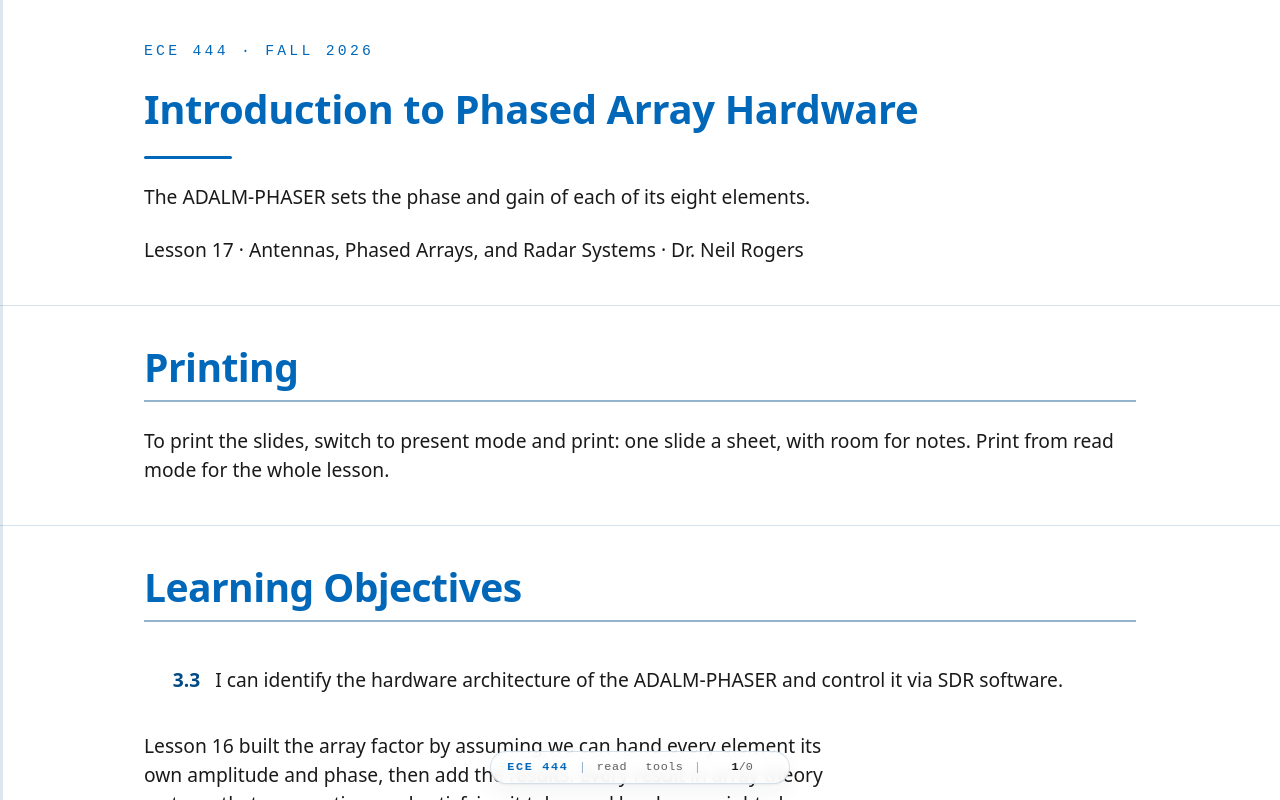

repository: livethisdream/ece444 · page: module03/L17-phased-array-hardware/index.html · generator: jekyll

---
frame_view: true
---

# L17 - Introduction to Phased Array Hardware

::::{frame}
:class: title-frame

<div class="course-mark">ECE 444 · Fall 2026</div>

<h1 class="frame-title">Introduction to Phased Array Hardware</h1>

<div class="title-rule"></div>

The ADALM-PHASER sets the phase and gain of each of its eight elements.

Lesson 17 · Antennas, Phased Arrays, and Radar Systems · Dr. Neil Rogers
::::

::::{frame} Printing
:class: read-only

To print the slides, switch to present mode and print: one slide a sheet,
with room for notes. Print from read mode for the whole lesson.
::::

::::{frame} Learning Objectives

<ol class="lo-list" style="--module: '3'; counter-reset: lo 2">
  <li>I can identify the hardware architecture of the ADALM-PHASER and control it via SDR software.</li>
</ol>

:::{depth}
Lesson 16 built the array factor by assuming we can hand every element its
own amplitude and phase, then add the results. Every result in array theory
rests on that assumption, and satisfying it takes real hardware: eight phase
shifters, eight attenuators, a summing network, a frequency converter, and a
computer to command all of it. This lesson takes that hardware apart: the
**ADALM-PHASER**, the 8-element X-band array the rest of Module 3 runs on, one
block at a time. The L17 Lab then brings your own kit up from a blank card,
shows the $10.525\ \text{GHz}$ source on a spectrum display, and watches the
kit's beam sweep follow the source when you move it; its packet records both,
that the kit came up and that it works.

The page assumes no receiver course. It needs one idea about frequency: the
SDR cannot digitize 10 GHz, so the board shifts the signal down to
$2.2\ \text{GHz}$ before anything is digitized, and the SDR only ever listens
there.
:::
::::

::::{frame} The ADALM-PHASER Receive Chain
:::{present}
<picture>
<source media="(max-width: 600px)" srcset="../../viz/img/L17-signal-chain-narrow.svg">
<img src="../../viz/img/L17-signal-chain.svg" alt="ADALM-PHASER receive chain. Eight patches, each with its own LNA, feed two ADAR1000 beamformers, four elements each. Each ADAR1000's sum goes to a frequency converter, which shifts it from 10.525 GHz down to 2.2 GHz. The two 2.2 GHz outputs enter the Pluto SDR's Rx1 and Rx2, the Pluto passes its samples to the Raspberry Pi, and the Pi commands the ADAR1000s over SPI." style="max-width: 700px; width: 100%; display: block; margin: 0 auto;">
</picture>

- The PHASER is a receive array: eight patches capture the wave from a source in front of it.
- Everything between the patches and the Raspberry Pi turns eight microwave signals into two streams of numbers.
:::

The frames that follow take the blocks in the figure in order, from the
patches to the Pi.
::::

::::{frame} The Patches and the LNAs
:::{present}
- Eight patches sit in a row $d = 14\ \text{mm}$ apart, and their phase differences alone record the arrival angle:

$$\Delta\phi_n = n\ kd\sin\theta$$

- An LNA behind each patch sets the noise figure, because its gain divides down the noise of every later stage.
:::

Eight microstrip patches sit in a horizontal row on the front
face of the board, spaced $d = 14\ \text{mm}$ center to center. Each one is an
antenna in its own right with its own element pattern, and the total pattern is
that element pattern times the Lesson 16 array factor (pattern multiplication).
A wave arriving off broadside reaches the patches in sequence, so element $n$
differs from element 0 by the geometric phase $\Delta\phi_n = n\ kd\sin\theta$
of Lesson 16. Preserving that phase difference is the job of everything downstream.

An ADL8107 low-noise amplifier sits directly behind every patch,
ahead of any phase shifting or combining. Gain placed first sets the receiver's
noise figure, because the noise each later stage adds is divided by that gain
when referred to the input. Phase shifters and power combiners are lossy, so
the order here is deliberate.

:::{depth}
The rule is the cascade noise figure. For a chain of stages with noise factors
$F_1, F_2, F_3, \ldots$ and available gains $G_1, G_2, \ldots$, all as linear
ratios rather than decibels, the noise factor of the whole chain is

$$F = F_1 + \frac{F_2 - 1}{G_1} + \frac{F_3 - 1}{G_1 G_2} + \cdots$$

Lesson 12 wrote a receiver's own noise as an equivalent input temperature,
$T_e = T_0(F - 1)$ with $T_0 = 290\ \text{K}$. Substituting it stage by stage
gives the same rule in temperatures,

$$T_e = T_{e1} + \frac{T_{e2}}{G_1} + \frac{T_{e3}}{G_1 G_2} + \cdots$$

so each stage's noise counts at the input divided by all the gain ahead of it.
A passive lossy stage, such as a phase shifter or a combiner, has a noise
factor equal to its loss when it sits at the reference temperature
$T_0 = 290\ \text{K}$ ($F = L$).

The numbers that follow are illustrative, not datasheet values: an LNA with a
$2\ \text{dB}$ noise figure ($F_1 = 1.585$) and $20\ \text{dB}$ of gain
($G_1 = 100$), followed by a beamformer stage with $10\ \text{dB}$ of loss and
so a $10\ \text{dB}$ noise figure ($F_2 = 10$). With the LNA first,

$$\begin{aligned}
F &= F_1 + \frac{F_2 - 1}{G_1} \\
  &= 1.585 + \frac{10 - 1}{100} \\
  &= 1.675 \quad (2.24\ \text{dB}),
\end{aligned}$$

or $T_e = 196\ \text{K}$. With the lossy stage first, $G_1 = 0.1$ and

$$\begin{aligned}
F &= 10 + \frac{1.585 - 1}{0.1} \\
  &= 15.85 \quad (12.0\ \text{dB}),
\end{aligned}$$

or $T_e \approx 4300\ \text{K}$. The same two parts in the other order lower
the signal-to-noise ratio by $9.8\ \text{dB}$.
:::
::::

::::{frame} The ADAR1000 Beamformers
:::{present}
- Each ADAR1000 applies a phase and a gain to four RF inputs and sums them into one output.
- Its 7-bit phase shifter sets the phase in $2.8125^\circ$ steps.
- The GUI's eight element sliders write registers in these chips.
:::
:::{present}
<img src="../../viz/img/L17-adar-align.svg" alt="Three panels. Four adjacent elements receive a wave from 20 degrees off broadside, each 60.5 degrees behind the last. After their phase shifters, with equal gains, the four line up. Their sum has amplitude 4, against 1.70 for the uncorrected sum." style="max-width: 100%; display: block; margin: 0 auto;">
:::

Two ADAR1000 chips do the beamforming. Each is a 4-channel
analog beamformer: it applies a programmable phase and a programmable gain to
each of its four inputs at RF, then sums the four into a single output. Each
chip sets the phase in steps of

$$\frac{360^\circ}{2^7} = 2.8125^\circ,$$

the step size of a 7-bit phase shifter. We will use the gain as a taper in
the L22–L23 Lab. When the GUI shows you eight element sliders, those sliders are
writing registers in these two chips.

In the figure, a wave from $20^\circ$ off broadside reaches each element
$60.5^\circ$ behind the last; after the phase shifters the four line up and
sum to 4, against 1.70 uncorrected.

:::{depth}
In degrees,

$$kd = 360^\circ \times \frac{d}{\lambda} = 176.9^\circ$$

at $10.525\ \text{GHz}$. The figure's step is

$$\begin{aligned}
kd\sin 20^\circ &= 176.9^\circ \times 0.342 \\
  &= 60.5^\circ,
\end{aligned}$$

and the uncorrected sum of four unit phasors stepped by $\psi = 60.5^\circ$ is
Lesson 16's array factor with $N = 4$,

$$\left\lvert \sum_{n=0}^{3} e^{-jn\psi} \right\rvert
  = \frac{\sin(2\psi)}{\sin(\psi/2)}
  = \frac{\sin 120.9^\circ}{\sin 30.2^\circ} = 1.70,$$

against 4 once the shifters align them.

A progressive phase of one LSB steers the beam from broadside to

$$\theta_0 = \arcsin\frac{2.8125^\circ}{176.9^\circ} = 0.91^\circ.$$

That does not confine the beam to a $0.91^\circ$ grid. Each element's phase is
rounded on its own, so the rounding error varies across the ramp; its main
effect is a phase error that raises the sidelobes, which Lesson 23 computes:
about $-42\ \text{dB}$ at 7 bits, far below the sweep's 23 dB floor.
:::
::::

::::{frame} The Back End
:::{present}
The Pluto cannot digitize 10 GHz, so the board shifts the signal down first.

| Block | Role |
| :-- | :-- |
| 2 LTC5548 converters | X-band down to 2.2 GHz |
| ADALM-Pluto | digitizes both channels |
| Raspberry Pi | SPI, `pyadi-iio`, browser |
:::

The SDR that digitizes the array's output, an ADALM-Pluto, tunes no higher
than $6\ \text{GHz}$, so it cannot take a $10\ \text{GHz}$ signal directly.
Each ADAR1000 output therefore goes through an LTC5548 frequency converter,
which shifts it down to $2.2\ \text{GHz}$. The board sets the size of the
shift from the source's frequency, so whatever the HB100's exact frequency,
the signal always arrives at $2.2\ \text{GHz}$, and the SDR only ever listens
there.

The ADALM-Pluto, an AD9361 transceiver, digitizes the two
$2.2\ \text{GHz}$ channels. It samples at 3 MSPS in the course GUI and
produces two streams of complex samples.

:::{depth}
Each sample is a complex number $I + jQ$, and a complex signal can tell a
tone above the center from a tone below it. The sampling theorem from your
signals course says a real signal sampled at $f_s$ covers $0$ to $f_s/2$; a
complex signal sampled at $f_s$ covers $-f_s/2$ to $+f_s/2$, a window $f_s$
wide. At $3\ \text{MSPS}$ that window runs from $-1.5$ to $+1.5\ \text{MHz}$
around $2.2\ \text{GHz}$, and it is the window the FFT tab displays.
:::

The Pi on the back of the board runs the Python backend.
It writes phases and gains to the ADAR1000s over SPI, tunes the Pluto and sets
the frequency shift through `pyadi-iio`, reads the IQ buffers, and serves the
browser interface. Everything you do in the lab arrives here as a command over
a WebSocket.
::::

::::{frame} The Hybrid Beamformer
:::{present}
- Analog inside each 4-element subarray, digital across the two subarray outputs.
- A receiver costs far more than a phase shifter, so 8 shifters feed 2 receivers.
- Software sees two numbers, so the L24 Lab's MVDR can null about one interferer.
:::
:::{present}
<img src="../../viz/img/L17-hybrid-split.svg" alt="Three receive architectures for eight elements, side by side. All analog: 8 phase shifters summed into 1 receiver, no digital weights. The PHASER hybrid: 8 phase shifters summed four at a time into 2 receivers, then 2 digital weights. Fully digital: no phase shifters, 8 receivers, 8 digital weights. Shading marks the digital side of the ADC." style="max-width: 100%; display: block; margin: 0 auto;">
:::

The PHASER is a **hybrid beamformer**, between fully analog and fully digital:
the ADAR1000s form the beam in analog inside each 4-element subarray, and
software combines the two subarray outputs digitally.

:::{depth}
Count the phase shifters and count the analog-to-digital converters. The board
carries eight phase shifters but only two ADC channels, and the rest of the
architecture follows from the decision to digitize at that 4:1 ratio.

A phase shifter and an attenuator at RF are small, cheap, and low-power, so
putting one behind each element adds little hardware. A receive channel — frequency converter,
filter, ADC, and the data path that carries the samples away — requires far
more parts, board area, and power. Digitizing all eight elements would give
software complete freedom to form any pattern after the fact, and it would
require four times the receiver hardware this board carries.
:::

| | PHASER, analog half | PHASER, digital half | Fully digital |
| :-- | :-- | :-- | :-- |
| Weights | 8, one per element | 2, one per subarray | 8, one per element |
| Receiver channels | none | 2, one per subarray | 8, one per element |
| Beams at once | one | several, from the same two subarray patterns | many, each independent |

:::{depth}
Two digital channels can form more than one beam from one set of samples, but
every such beam is a weighted sum of the same two subarray outputs, whose
patterns the analog weights already fixed. None of them can point
independently of the analog steer, which is what a fully digital array, with
one ADC per element, can do.
:::

:::{callout}
The hybrid split fixes how many weights each later lab can use. Eight elements
give us eight analog weights, so the array can steer, taper, and place a null
anywhere we choose. But once the ADAR1000 sums its four elements, the
individual element signals are gone, and software downstream sees two numbers,
not eight. When we reach adaptive nulling in the L24 Lab, the MVDR algorithm has
exactly two digital degrees of freedom to work with, because the ADAR1000s sum
the elements in analog before anything is digitized. One of those degrees of
freedom holds the look direction, and $N$ channels can null about $N - 1$
interferers, so this board can null about one.
:::
::::

::::{frame} The HB100 Source
:::{present}
- The HB100's free-running dielectric resonator puts each unit anywhere from $10.1$ to $10.7\ \text{GHz}$, and it drifts with temperature.
- That spread is 200 times the Pluto's $3\ \text{MHz}$ window, so **Find HB100** measures each unit before anything uses it.
:::
:::{present}
<img src="../../viz/img/L17-hb100-spread.svg" alt="Two panels. Top: an axis from 10.0 to 10.8 GHz with the 10.1 to 10.7 GHz spread of HB100 units as a band, and the Pluto's 3 MHz window drawn to scale as a hairline at 10.525 GHz, one two-hundredth of the spread. Bottom: that window magnified, with one tone 1 MHz above Signal Freq standing 32 dB over a flat noise floor." style="max-width: 100%; display: block; margin: 0 auto;">
:::

The source is an **HB100** Doppler module, a self-contained X-band transmitter
about the size of a matchbox. Its nominal output is $10.525\ \text{GHz}$. The
oscillator inside it is a free-running dielectric resonator oscillator (DRO),
not a locked synthesizer. No reference corrects it, so the actual frequency of
any particular unit is set by the mechanical dimensions of that resonator and
drifts with temperature. Units land anywhere from about $10.1$ to
$10.7\ \text{GHz}$. This is why the GUI has a **Find HB100** button: the
software steps the board's frequency shift across the band, watches for the
tone in the SDR's window, and records the frequency where it appears. That
answer becomes **Signal Freq**, the source frequency the board sets its shift
from, so that the source lands at $2.2\ \text{GHz}$.

The lower panel of the figure magnifies the $3\ \text{MHz}$ window with a
source $1\ \text{MHz}$ above Signal Freq. With Signal Freq set by Find HB100,
the tone sits near $0\ \text{MHz}$. A source $200\ \text{MHz}$ from Signal
Freq lands far outside the window and does not appear at all, which is what a
skipped Find HB100 looks like on the screen.

:::{depth}
Find HB100 solves the 200-to-1 problem by widening the window and stepping it.
It captures at 30 MSPS, a $30\ \text{MHz}$ window, and steps
$10\ \text{MHz}$ at a time so that the window walks across $10.0$ to
$10.7\ \text{GHz}$ in 70 steps, overlapping as it goes, and keeps the
frequency where the tone stands highest.
:::

:::{depth}
The board can shift any source from $10.0$ to $10.8\ \text{GHz}$ down to
$2.2\ \text{GHz}$, so every HB100 the lab issues is reachable. The patches are
designed for $10.0$ to $10.5\ \text{GHz}$. Lesson 13's estimate for a thin
patch, one or two percent, is only $103$ to $205\ \text{MHz}$ at
$10.25\ \text{GHz}$, so the PHASER's patches are built broader than Lesson
13's thin patch, and their match still degrades outside the design band. A
unit near the top of the HB100 spread therefore gives a weaker peak, by the
mismatch loss, but the peak does not disappear.
:::
::::

::::{frame} Uncalibrated Channels
:::{present}
- Trace lengths and part tolerances give each channel its own gain and phase.
- In this example, zero commanded phase points the beam to $+6.0^\circ$ and raises the sidelobes from $-12.8$ to $-7.8\ \text{dB}$.
- **Calibrate** measures the offsets and removes them.
:::
:::{present}
<img src="../../viz/img/L17-cal-patterns.svg" alt="Array factor of the eight elements with every commanded phase at zero, in dB from each pattern's peak, from -90 to +90 degrees. Uncalibrated, the beam points to +6.0 degrees and the highest sidelobe is -7.8 dB. Calibrated, the beam is at broadside and the highest sidelobe is -12.8 dB." style="max-width: 100%; display: block; margin: 0 auto;">
:::

Lesson 16 assumed that every element receives the weight we command and
nothing else. On a real board each of the eight channels adds its own gain
and phase before the sum. The traces from the patches to the ADAR1000s are
not all the same length, and every millimeter of trace delays the signal by a
fraction of a cycle at $10.5\ \text{GHz}$. The LNAs and the ADAR1000 channels
also differ from part to part in gain and in phase, within their datasheet
tolerances. None of these offsets is large on its own, but the array factor
adds eight phasors, and a phasor that arrives rotated or shortened no longer
adds in line with the rest.

The figure uses one example set of offsets: gains spread over
$2.2\ \text{dB}$, and phases that drift from element 1 to element 8 with
scatter on top. With every commanded phase at zero, the drift acts as a
small steering ramp, so the beam points to $+6.0^\circ$ instead of
broadside, and the scatter fills in the nulls and raises the highest
sidelobe from $-12.8$ to $-7.8\ \text{dB}$. Lesson 23 computes the same
effect for the small, known phase errors of a 7-bit phase shifter; here the
errors are larger, and they are unknown until we measure them.

:::{depth}
The offsets are a property of the board, so we measure them once and then
correct every later command. **Calibrate** stores one gain trim and one phase
correction per element. The phase corrections are the `phaseList` that
`ADAR_set_Phase` adds to the steering ramp (Reading the Code, below), and the
gain trims scale every taper before it reaches the `rx_gain` registers. A
commanded phase of zero then produces equal phases at the summing point,
which is the condition Lesson 16 assumed. The offsets drift slowly with
temperature and change whenever a cable or the source frequency changes, so
the L17 Lab runs Calibrate after Find HB100, at the frequency the source
actually transmits.
:::
::::

::::{frame} The Calibrate Button
:::{present}
- Gain: Calibrate measures each element alone at full gain and trims all to the weakest.
- Phase: it sweeps one element of each pair through $360^\circ$, tracing $\vert 1 + e^{j\delta}\vert$.
- A $20^\circ$ error loses $0.13\ \text{dB}$, so Calibrate fits the whole curve.
:::
:::{present}
<img src="../../viz/img/L17-cal-pair.svg" alt="The sum of two elements in dB against the phase of the swept element, from -180 to +180 degrees. It peaks at 0 degrees and falls to a deep null at plus and minus 180. The band within 0.2 dB of the peak is shaded and spans 49 degrees; 20 degrees off the peak, the sum is 0.13 dB down." style="max-width: 100%; display: block; margin: 0 auto;">
:::

Calibrate runs in three steps, in `phaser_functions.py` on the Pi. It first
matches the levels of the two digital channels. The gain step then turns on
one element at a time, at full gain, with the other seven off, and records
the peak each one produces. The weakest element becomes the reference, and
Calibrate trims every other element down to it, because the ADAR1000's gain
setting can only attenuate. The chip cannot raise a channel already at full
gain to match a stronger one.

The phase step works along the array in adjacent pairs: (1, 2), (2, 3), and
so on to (7, 8). With only the pair on, it holds the left element at the
correction it has already found and sweeps the right element's phase from
$-180^\circ$ to $+180^\circ$ in $2.8125^\circ$ steps, recording the summed
signal at each step. Two elements of equal gain, with a phase difference
$\delta$ between them at the summing point, add to

$$\vert 1 + e^{j\delta}\vert = 2\left\vert\cos\frac{\delta}{2}\right\vert,$$

which is the two-element array factor of
<a href="../L16-array-factor/index.html#frame-from-two-patterns-to-one">Lesson 16</a>,
swept here by the phase shifter instead of by the arrival angle. The sum
peaks where the swept element's setting cancels the pair's phase offset, and
that setting becomes the right element's correction.

:::{depth}
The peak of that curve is flat. The loss at a phase error $\delta$ is

$$\begin{aligned}
L &= -20\log_{10}\left\vert\cos\frac{\delta}{2}\right\vert \\
  &= -20\log_{10}\left(\cos 10^\circ\right) \\
  &= 0.13\ \text{dB}
\end{aligned}$$

at $\delta = 20^\circ$, and every setting within $24.5^\circ$ of the peak
reads within $0.2\ \text{dB}$ of it. Captures vary by a few tenths of a
decibel from one to the next, so the highest sample in a noisy sweep can sit
tens of degrees from the true peak. Each pair also starts from the
correction found for the pair before it, so an error in one pair carries
into every element after it. The original routine kept the highest sample.
Five runs of it on one kit, phaser-00, on a healthy bench, returned element
8 corrections of $+8.4^\circ$, $+30.9^\circ$, $+50.6^\circ$, $+95.6^\circ$, and
$+112.5^\circ$, a spread of $104^\circ$.

The current routine fits the whole curve instead. The response is a known
curve shifted by the unknown offset $\phi_0$, symmetric about its peak, so
its first Fourier coefficient,

$$c_1 = \sum_k r(\phi_k)\ e^{j\phi_k},$$

points in the direction $\phi_0$, and the correction is the angle of
$c_1$. Every sample contributes to that sum, including the steep flanks and
the null, where a few degrees of phase change the signal by several
decibels. The phase information sits there, not at the peak. A constant
floor under the curve adds nothing to $c_1$, so the fit does not need to know
where the noise floor is.
:::
::::

::::{frame} Calibration Explorer
:class: viz-frame

:::{depth}
The widget runs the Calibrate algorithm on the example board from the
figures, in simulation. **1 Gain** measures each element alone and trims the
rest down to the weakest. **2 Phase** sweeps the seven pairs and plots the
samples against $\delta$; the right panel shows each element's remaining
phase error for five runs with fresh noise. Switch the estimator to
**highest sample** and the runs spread apart down the array, by about
$100^\circ$ at element 8 with $0.3\ \text{dB}$ of noise, as on phaser-00;
switch back to **fit the curve** and they collapse to a few degrees. Move the
noise slider to see how much measurement scatter each estimator tolerates.
**3 Pattern** applies the gain trims and the run's phase corrections and
moves the pattern from before calibration to after it, with the eight
phasors at broadside straightening into one line.
:::

:::{present}
<iframe src="../../viz/array-calibration.html"
        width="100%" height="478"
        style="border: 1px solid #cddce9; border-radius: 6px;"
        loading="lazy"
        title="Animated calibration of the eight-element array: gain trims to the weakest element, the pair phase sweeps with an argmax or curve-fit estimator, and the pattern before and after">
</iframe>
:::
::::

::::{frame} Signal Chain Explorer
:class: viz-frame

:::{depth}
The widget below is the same chain as the figure, but you can click it. Select a
block to see what it does and what frequency the signal has at that point, then
drag the HB100 slider and watch the source frequency move while the frequency
the SDR receives stays at $2.2\ \text{GHz}$. The converter absorbs every
change in the source, so the SDR's tuning and sample rate never change.
:::

:::{present}
<iframe src="../../viz/phaser-signal-chain.html?plain=1"
        width="100%" height="418"
        style="border: 1px solid #cddce9; border-radius: 6px;"
        loading="lazy"
        title="Interactive block diagram of the PHASER receive chain with a tunable HB100 source">
</iframe>
:::
::::

::::{frame} Reading the Code: Tuning the SDR
:::{present}
```python
sdr = adi.ad9361(uri=ip)
sdr.sample_rate = int(sample_rate)
sdr.rx_lo = int(rx_lo)
sdr.gain_control_mode_chan0 = "manual"
sdr.rx_hardwaregain_chan0 = int(rx_gain)
```

- `rx_lo`, the SDR's tuned frequency, is $2.2\ \text{GHz}$ every time, never X-band.
- Automatic gain control is off, because a gain that changes during a sweep distorts the measured pattern.
:::

Everything the GUI does reaches the hardware as a `pyadi-iio` call. Short
excerpts from the course backend cover the parts the L17 Lab uses.

:::{depth}
The first excerpt is the full `SDR_init` setup, which tunes the SDR and sets
its gain:

```python
sdr = adi.ad9361(uri=ip)                 # the Pluto's AD9361 transceiver
sdr.rx_enabled_channels = [0, 1]         # both subarray channels (set via a fallback helper)
sdr.sample_rate = int(sample_rate)       # 3e6 in the GUI
sdr.rx_lo = int(rx_lo)                   # 2.2e9, where the SDR listens
sdr.rx_rf_bandwidth = int(sample_rate)
sdr.rx_buffer_size = int(buffer_size)    # 16384 samples
sdr.gain_control_mode_chan0 = "manual"
# Rx Gain (dB) at start-up; the slider later adds each channel's calibration trim
sdr.rx_hardwaregain_chan0 = int(rx_gain)
sdr.gain_control_mode_chan1 = "manual"
sdr.rx_hardwaregain_chan1 = int(rx_gain)
```
:::

Line by line: `adi.ad9361` opens a connection to the transceiver at a network
address, and the two enabled receive channels are the two subarray outputs. The
sample rate fixes the width of the window the SDR captures, and `rx_rf_bandwidth`
matches the analog filter to it. `rx_lo` is the tuned frequency. The backend switches off automatic gain control, because a receiver
that changes its own gain during a beam sweep scales each angle's sample by a
different amount and distorts the measured pattern. When you move the **Rx
Gain** slider, the backend writes its value plus each channel's calibration
trim to the two manual gains.
::::

::::{frame} Reading the Code: Writing the Phases
:::{present}
```python
for i in range(8):
    element_id = i + 1
    ramp = round(i * PhDelta / phase_step_size) * phase_step_size
    q_phase = (ramp + phaseList[i]) % 360
    array.elements[element_id].rx_phase = q_phase
array.latch_rx_settings()
```

- `phaseList` holds the **Calibrate** corrections plus your **Phase Control** offsets.
- The software rounds only the ramp `i * PhDelta`; the chip sets the nearest of its 128 states.
- `latch_rx_settings()` moves all eight phases into the live beam at once.
:::

:::{depth}
The next excerpt is the full function that writes the array's phases:

```python
def ADAR_set_Phase(array, PhDelta, phase_step_size, phaseList):
    """Set array phases for a given steering delta."""
    for i in range(8):
        element_id = i + 1
        # Quantize the steering ramp; leave the offsets at full resolution.
        ramp = round(i * PhDelta / phase_step_size) * phase_step_size
        q_phase = (ramp + phaseList[i]) % 360
        array.elements[element_id].rx_phase = q_phase
    # The rx_phase writes sit in SPI shadow registers until they are latched.
    array.latch_rx_settings()   # nothing takes effect until this runs
```
:::

Here `array` is the `pyadi-iio` object that represents both ADAR1000s as one
8-element array, so `array.elements[1]` through `array.elements[8]` reach the
individual channels regardless of which chip they live on. `PhDelta` is
the progressive phase from element to element, the $\beta$ of Lesson 16, which
Lesson 18 calls $\Delta\phi$, so `i * PhDelta` builds the linear phase ramp
across the aperture. The software rounds only that ramp, to `phase_step_size`,
which follows the GUI's **Phase Shift Bits** and is $2.8125^\circ$ at 7 bits;
it adds the offsets unrounded and wraps the sum into $0$ to $360^\circ$, and the
chip then sets the nearest of its 128 phase states. The writes wait in shadow registers until
`latch_rx_settings()` moves all eight into the live beam at once. Lesson 18
computes `PhDelta` from a steering angle, and Lesson 23 studies what that
rounding does to the pattern.

:::{depth}
The code adds `+i * PhDelta`, and Lesson 18 writes the ADAR1000 setting the
same way, $\phi_n = +n\ \Delta\phi$, so the code and Lesson 18 agree: a rising
ramp steers the beam to a positive angle, the side the sweep plot calls positive.
The GUI's Beam Steering **Apply** writes the opposite ramp into Phase Control as
offsets, for a reason the L18 Lab explains.
:::

The matching call for the taper writes gains instead of phases:

```python
array.elements[element_id].rx_gain = int(taper_list[i])   # 0-127
array.elements[element_id].rx_attenuator = not bool(taper_list[i])
array.latch_rx_settings()                                 # after the loop
```

The register runs from 0 to 127. The backend scales the GUI's 0–100% slider by
127/100 and by the gain calibration before it calls this, and a zero switches
the element's attenuator in, so a nulled element is off rather than only
turned down.
::::

::::{frame} The L17 Lab
:class: read-only doc-links

The bench half of this lesson is the L17 Lab: bring your own kit up from a
blank card, then make its first measurements. The lab page carries the
procedure; the packet is one submission, turned in complete before Lesson 18.

- <a class="doc-link" href="../L17-lab-bring-up/index.html">L17 Lab — Phased Array Bring-Up</a>
- <a class="doc-link" href="../../labs/ECE444_Lab_L17_Hardware_blank.pdf" target="_blank" rel="noopener">L17 Lab packet (PDF)</a>
::::

::::{frame} Summary
:class: read-only

| Symbol / idea | What it is | Number to remember |
| :-- | :-- | :-- |
| $d$ | patch pitch along the array | $14\ \text{mm}$, which is $0.491\lambda$ at 10.525 GHz |
| ADAR1000 | 4-channel analog beamformer, phase and gain per element | two chips, four elements each, phase step $2.8125^\circ$ |
| Hybrid split | analog sum inside a subarray, digital across subarrays | 8 elements in, 2 digital channels out |
| Frequency converter | shifts each subarray sum from X-band down to where the SDR listens | $2.2\ \text{GHz}$, for any source from 10.0 to 10.8 GHz |
| HB100 | free-running DRO source, not a synthesizer | $10.525\ \text{GHz}$ nominal, found anywhere in 10.1–10.7 GHz |
| Find HB100 | measures the source's frequency and sets Signal Freq | run once per source, before Calibrate |
| Calibrate | measures each channel's gain and phase offset and removes them | gains trimmed to the weakest; phases fit to each pair's $360^\circ$ sweep |
| ADALM-Pluto | AD9361 SDR, two receive channels | 3 MSPS in the GUI, a 3 MHz window at 2.2 GHz |
| Beam sweep | received power against steered angle, source fixed | peaks at the source; floor about 23 dB down |
| Phaser GUI | browser front end served by the Pi | port 8080 at the kit's fixed address, such as `http://192.168.7.13:8080` |
::::

::::{frame} Where This Is Going
:::{present}
**Lesson 18** derives the steering phase from path length:

$$\Delta\phi = kd\sin\theta_0$$

- The **L18 Lab** steers the real beam at this station and measures where it points.
- In the **L24 Lab** the two digital channels limit MVDR to about one null.
:::

We now have a machine that can put an arbitrary phase on each of eight
elements, and we have not yet told it what phase to use. Lesson 18 supplies the
missing piece with a path-length argument: a wave arriving at angle $\theta_0$
reaches consecutive elements $d\sin\theta_0$ apart in distance, and the phase
ramp that compensates that delay is

$$ \Delta\phi = kd\sin\theta_0. $$

That expression turns a steering angle into the eight numbers `ADAR_set_Phase`
writes. The L18 Lab brings you back to this station to steer the real beam with
them and measure where it points.

:::{depth}
Before Lesson 18, review the array factor from Lesson 16 and be ready to state
what $\psi$ is and why the pattern peaks when it is zero. Keep the block
diagram from Part 3 of the L17 Lab packet somewhere you can find it; the same figure comes back
in the L24 Lab, where the two digital channels limit MVDR adaptive nulling to
about one null.
:::
::::
